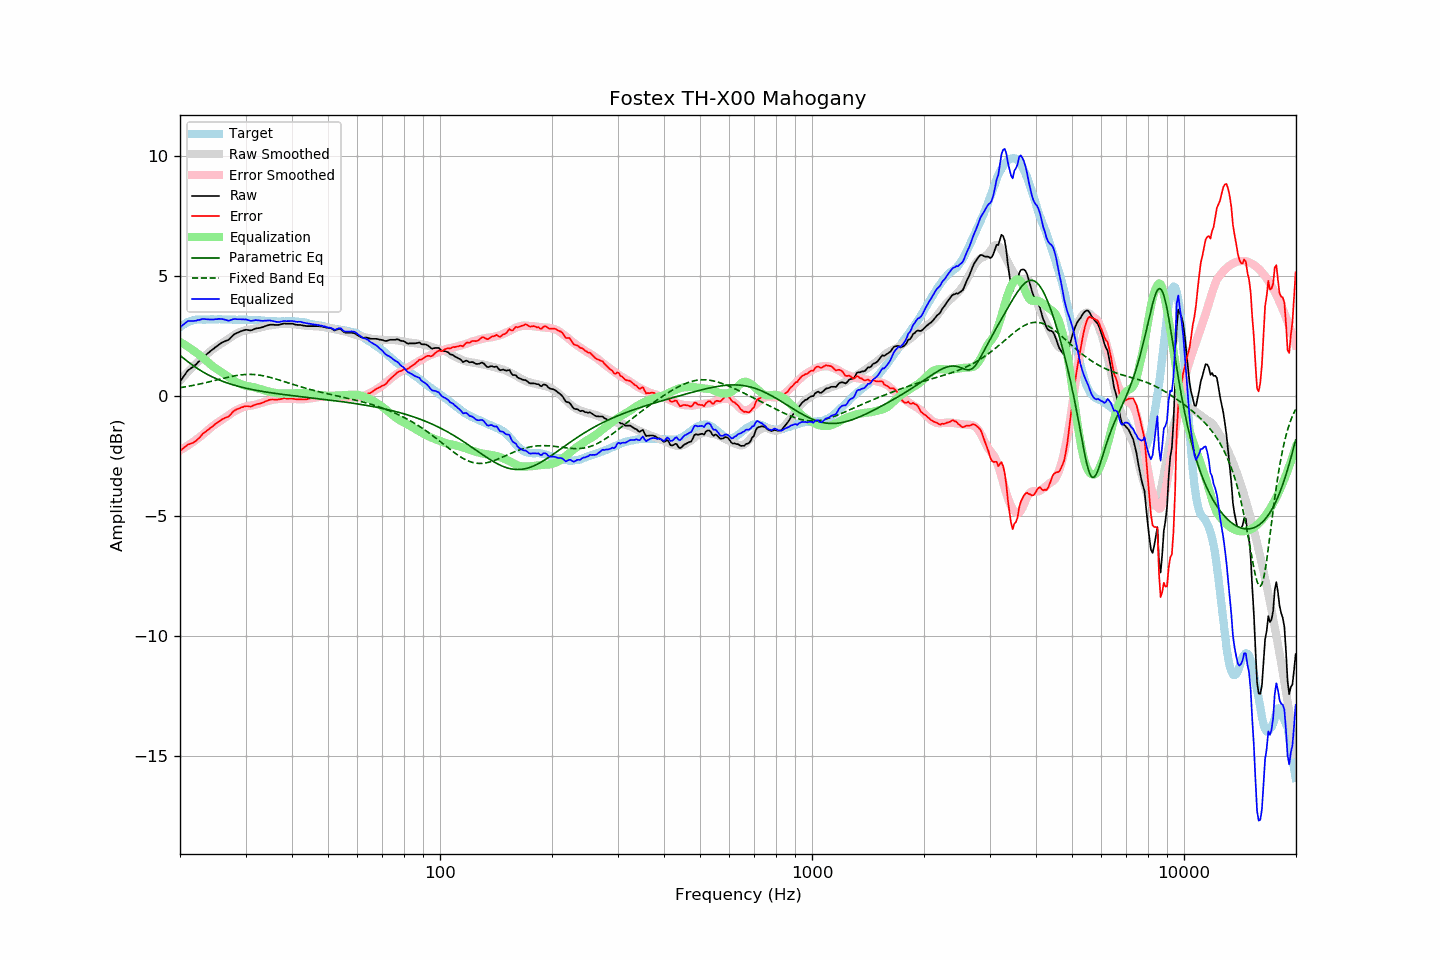

The data file committed next to this chart (first rows):
frequency, raw, error, smoothed, error_smoothed, equalization, parametric_eq, fixed_band_eq, equalized_raw, equalized_smoothed, target
20.00, 0.60, -2.28, 0.65, -2.26, 2.26, 1.70, 0.35, 2.86, 2.91, 2.88
20.20, 0.70, -2.23, 0.72, -2.22, 2.22, 1.64, 0.36, 2.92, 2.95, 2.93
20.40, 0.80, -2.18, 0.80, -2.18, 2.18, 1.59, 0.37, 2.98, 2.98, 2.98
20.61, 0.89, -2.12, 0.87, -2.14, 2.14, 1.54, 0.39, 3.03, 3.01, 3.01
20.81, 0.99, -2.07, 0.95, -2.10, 2.10, 1.48, 0.40, 3.09, 3.05, 3.06
21.02, 1.08, -2.02, 1.02, -2.06, 2.06, 1.43, 0.41, 3.14, 3.07, 3.10
21.23, 1.12, -2.00, 1.09, -2.01, 2.01, 1.38, 0.42, 3.13, 3.10, 3.12
21.44, 1.17, -1.97, 1.16, -1.97, 1.97, 1.33, 0.43, 3.14, 3.12, 3.14
21.66, 1.21, -1.95, 1.22, -1.92, 1.92, 1.28, 0.45, 3.13, 3.14, 3.16
21.87, 1.27, -1.90, 1.29, -1.87, 1.87, 1.24, 0.46, 3.14, 3.16, 3.17
22.09, 1.32, -1.87, 1.36, -1.82, 1.82, 1.19, 0.47, 3.14, 3.18, 3.19
22.31, 1.40, -1.80, 1.42, -1.77, 1.77, 1.15, 0.49, 3.17, 3.19, 3.20
22.54, 1.46, -1.74, 1.48, -1.72, 1.72, 1.10, 0.50, 3.18, 3.20, 3.20
22.76, 1.53, -1.67, 1.53, -1.67, 1.67, 1.06, 0.52, 3.20, 3.20, 3.20
22.99, 1.61, -1.58, 1.59, -1.61, 1.61, 1.02, 0.53, 3.22, 3.20, 3.19
23.22, 1.66, -1.53, 1.65, -1.56, 1.56, 0.98, 0.55, 3.22, 3.20, 3.19
23.45, 1.71, -1.48, 1.71, -1.50, 1.50, 0.94, 0.56, 3.21, 3.20, 3.19
23.69, 1.77, -1.43, 1.77, -1.44, 1.44, 0.91, 0.58, 3.21, 3.20, 3.20
23.92, 1.82, -1.38, 1.83, -1.38, 1.38, 0.87, 0.59, 3.20, 3.20, 3.20
24.16, 1.88, -1.32, 1.88, -1.32, 1.32, 0.84, 0.61, 3.20, 3.20, 3.20
24.40, 1.93, -1.28, 1.94, -1.26, 1.26, 0.80, 0.63, 3.20, 3.20, 3.21
24.65, 1.98, -1.22, 1.99, -1.22, 1.22, 0.77, 0.64, 3.19, 3.20, 3.20
24.89, 2.04, -1.16, 2.03, -1.17, 1.17, 0.74, 0.66, 3.21, 3.20, 3.20
25.14, 2.08, -1.12, 2.08, -1.13, 1.13, 0.71, 0.68, 3.21, 3.20, 3.20
25.39, 2.14, -1.07, 2.12, -1.08, 1.08, 0.68, 0.69, 3.22, 3.20, 3.21
25.65, 2.18, -1.03, 2.17, -1.04, 1.04, 0.66, 0.71, 3.22, 3.20, 3.21
25.91, 2.23, -0.97, 2.21, -0.99, 0.99, 0.63, 0.73, 3.22, 3.20, 3.20
26.16, 2.26, -0.94, 2.26, -0.94, 0.94, 0.61, 0.74, 3.21, 3.20, 3.20
26.43, 2.29, -0.91, 2.30, -0.90, 0.90, 0.58, 0.76, 3.19, 3.20, 3.20
26.69, 2.32, -0.88, 2.35, -0.85, 0.85, 0.56, 0.78, 3.17, 3.20, 3.20
26.96, 2.34, -0.86, 2.39, -0.80, 0.80, 0.53, 0.79, 3.14, 3.20, 3.20
27.23, 2.40, -0.80, 2.44, -0.76, 0.76, 0.51, 0.81, 3.16, 3.20, 3.20
27.50, 2.47, -0.73, 2.48, -0.71, 0.71, 0.49, 0.82, 3.18, 3.19, 3.20
27.77, 2.54, -0.65, 2.52, -0.67, 0.67, 0.47, 0.83, 3.21, 3.19, 3.19
28.05, 2.59, -0.60, 2.56, -0.63, 0.63, 0.45, 0.85, 3.22, 3.19, 3.19
28.33, 2.62, -0.56, 2.60, -0.59, 0.59, 0.43, 0.86, 3.21, 3.19, 3.18
28.62, 2.65, -0.53, 2.63, -0.56, 0.56, 0.41, 0.87, 3.21, 3.19, 3.18
28.90, 2.68, -0.51, 2.66, -0.53, 0.53, 0.40, 0.88, 3.21, 3.19, 3.19
29.19, 2.71, -0.47, 2.69, -0.50, 0.50, 0.38, 0.89, 3.21, 3.19, 3.18
29.48, 2.73, -0.46, 2.71, -0.47, 0.47, 0.36, 0.89, 3.20, 3.18, 3.19
29.78, 2.75, -0.43, 2.73, -0.45, 0.45, 0.35, 0.90, 3.20, 3.18, 3.18
30.08, 2.77, -0.42, 2.75, -0.43, 0.43, 0.33, 0.90, 3.20, 3.18, 3.19
30.38, 2.76, -0.42, 2.76, -0.42, 0.42, 0.32, 0.91, 3.18, 3.18, 3.18
30.68, 2.75, -0.43, 2.77, -0.41, 0.41, 0.30, 0.91, 3.16, 3.18, 3.18
30.99, 2.74, -0.44, 2.78, -0.40, 0.40, 0.29, 0.91, 3.14, 3.18, 3.18
31.30, 2.76, -0.41, 2.79, -0.39, 0.39, 0.27, 0.90, 3.14, 3.17, 3.17
31.61, 2.79, -0.38, 2.80, -0.37, 0.37, 0.26, 0.90, 3.16, 3.17, 3.17
31.93, 2.82, -0.35, 2.81, -0.35, 0.35, 0.25, 0.90, 3.17, 3.17, 3.17
32.24, 2.83, -0.33, 2.83, -0.33, 0.33, 0.24, 0.89, 3.16, 3.16, 3.16
32.57, 2.84, -0.32, 2.85, -0.31, 0.31, 0.22, 0.88, 3.15, 3.16, 3.16
32.89, 2.85, -0.31, 2.86, -0.29, 0.29, 0.21, 0.87, 3.14, 3.15, 3.16
33.22, 2.87, -0.28, 2.88, -0.27, 0.27, 0.20, 0.86, 3.14, 3.15, 3.15
33.55, 2.89, -0.26, 2.90, -0.25, 0.25, 0.19, 0.85, 3.14, 3.15, 3.15
33.89, 2.92, -0.22, 2.91, -0.23, 0.23, 0.18, 0.83, 3.15, 3.14, 3.14
34.23, 2.94, -0.20, 2.93, -0.21, 0.21, 0.17, 0.82, 3.15, 3.14, 3.14
34.57, 2.96, -0.17, 2.94, -0.19, 0.19, 0.16, 0.80, 3.15, 3.13, 3.13
34.92, 2.98, -0.15, 2.95, -0.18, 0.18, 0.15, 0.78, 3.16, 3.13, 3.13
35.27, 2.98, -0.14, 2.96, -0.16, 0.16, 0.14, 0.77, 3.14, 3.12, 3.12
35.62, 2.98, -0.14, 2.97, -0.15, 0.15, 0.13, 0.75, 3.13, 3.12, 3.12
35.97, 2.97, -0.15, 2.98, -0.14, 0.14, 0.12, 0.73, 3.11, 3.12, 3.12
... 635 more rows
